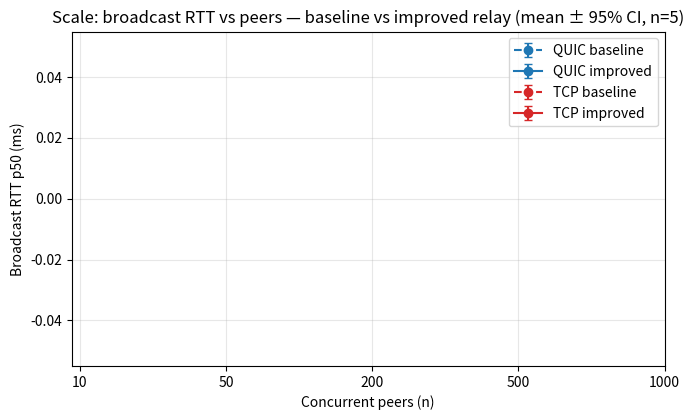
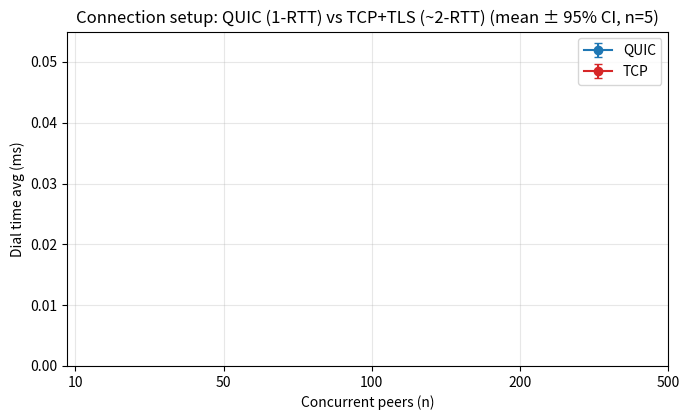
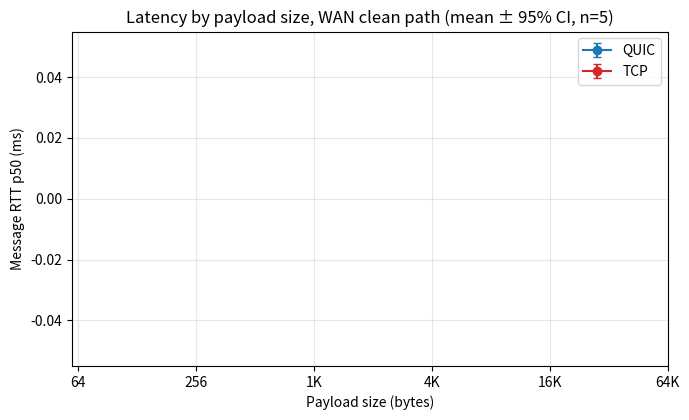
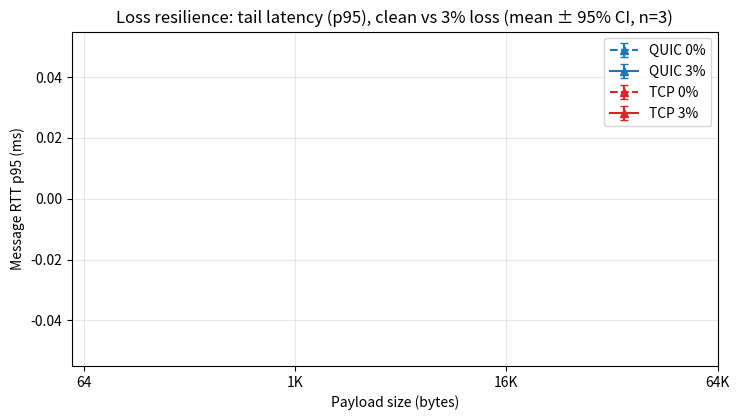
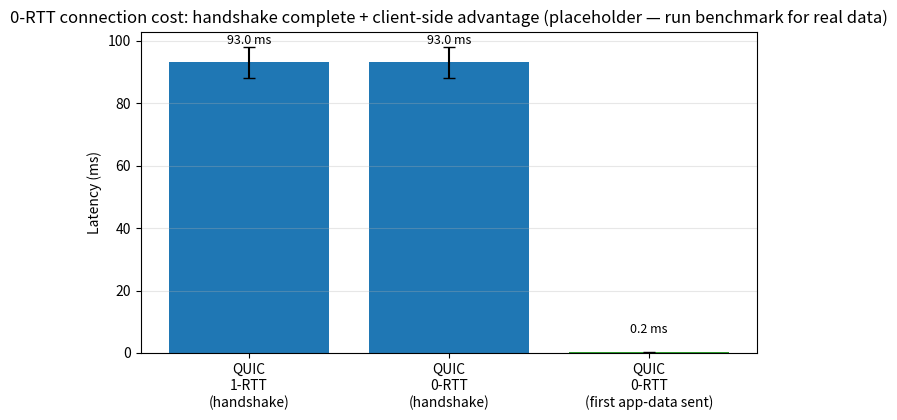

These charts were generated, in order, by the following Python code:
#!/usr/bin/env python3
"""
chart_repeats.py - publication figures (with 95% CI error bars) from the repeated-trial
aggregates. Outputs PNGs into report/figures/ (prefix res_) for the dissertation.

Inputs (produced by bench/aggregate_repeats.py):
  bench_results/repeats_baseline/aggregated/summary.csv
  bench_results/repeats_improved/aggregated/summary.csv
  bench_results/repeats_loss1/aggregated/summary.csv
  bench_results/repeats_loss3/aggregated/summary.csv
  bench_results/repeats_multistream_wan/multistream.csv

fig_0rtt() reads from bench_results/0rtt_results.csv (produced by raw_mini/quic_0rtt.go)
if present; otherwise it uses placeholder values and notes this in the chart title.

Usage: python3 bench/chart_repeats.py
"""

import csv, math, os, statistics
from collections import defaultdict
import matplotlib

matplotlib.use("Agg")
import matplotlib.pyplot as plt

OUT = "report/figures"
os.makedirs(OUT, exist_ok=True)
QC, TC = "#1f77b4", "#d62728"  # QUIC blue, TCP red


def load(p):
    d = {}
    try:
        with open(p) as f:
            for r in csv.DictReader(f):
                d[(r["dimension"], r["proto"], r["metric"], r["value"])] = (
                    float(r["mean"]),
                    float(r["ci95_halfwidth"]),
                )
    except FileNotFoundError:
        pass
    return d


base = load("bench_results/repeats_baseline/aggregated/summary.csv")
imp = load("bench_results/repeats_improved/aggregated/summary.csv")
l1 = load("bench_results/repeats_loss1/aggregated/summary.csv")
l3 = load("bench_results/repeats_loss3/aggregated/summary.csv")


def series(d, dim, proto, metric, xs):
    ys, es = [], []
    for x in xs:
        k = (dim, proto, metric, str(x))
        if k in d:
            ys.append(d[k][0])
            es.append(d[k][1])
        else:
            ys.append(float("nan"))
            es.append(0)
    return ys, es


# ── Fig 1: scale broadcast RTT, baseline vs improved ─────────────────────────
def fig_scale():
    xs = [10, 50, 200, 500, 1000]
    X = list(range(len(xs)))
    fig, ax = plt.subplots(figsize=(7, 4.3))
    for d, lab, c, ls in [
        (base, "QUIC baseline", QC, "--"),
        (imp, "QUIC improved", QC, "-"),
        (base, "TCP baseline", TC, "--"),
        (imp, "TCP improved", TC, "-"),
    ]:
        proto = "quic" if "QUIC" in lab else "tcp"
        ys, es = series(d, "scale", proto, "p50_rtt_ms", xs)
        ax.errorbar(
            X, ys, yerr=es, marker="o", capsize=3, color=c, linestyle=ls, label=lab
        )
    ax.set_xticks(X)
    ax.set_xticklabels(xs)
    ax.set_xlabel("Concurrent peers (n)")
    ax.set_ylabel("Broadcast RTT p50 (ms)")
    ax.set_title(
        "Scale: broadcast RTT vs peers — baseline vs improved relay (mean ± 95% CI, n=5)"
    )
    ax.legend()
    ax.grid(True, alpha=0.3)
    fig.tight_layout()
    fig.savefig(f"{OUT}/res_scale_rtt_improvement.png", dpi=150)
    plt.close(fig)


# ── Fig 2: multistream total elapsed ─────────────────────────────────────────
def fig_multistream():
    d = defaultdict(list)
    try:
        with open("bench_results/repeats_multistream_wan/multistream.csv") as f:
            for r in csv.DictReader(f):
                d[(r["proto"], int(r["streams"]))].append(float(r["total_elapsed_ms"]))
    except FileNotFoundError:
        return
    xs = [4, 8, 16, 32]
    X = list(range(len(xs)))
    fig, ax = plt.subplots(figsize=(7, 4.3))
    for proto, c in [("quic", QC), ("tcp", TC)]:
        ys, es = [], []
        for n in xs:
            v = d[(proto, n)]
            m = statistics.fmean(v)
            sd = statistics.stdev(v) if len(v) > 1 else 0
            ys.append(m)
            es.append(2.776 * sd / math.sqrt(len(v)) if len(v) > 1 else 0)
        ax.errorbar(X, ys, yerr=es, marker="s", capsize=3, color=c, label=proto.upper())
    ax.set_xticks(X)
    ax.set_xticklabels(xs)
    ax.set_xlabel("Parallel streams / connections (N)")
    ax.set_ylabel("Total elapsed (ms)")
    ax.set_title(
        "Multistream: QUIC N streams (1 conn) vs TCP N connections (mean ± 95% CI, n=5)"
    )
    ax.legend()
    ax.grid(True, alpha=0.3)
    fig.tight_layout()
    fig.savefig(f"{OUT}/res_multistream.png", dpi=150)
    plt.close(fig)


# ── Fig 3: connection dial vs n ──────────────────────────────────────────────
def fig_connection():
    xs = [10, 50, 100, 200, 500]
    X = list(range(len(xs)))
    fig, ax = plt.subplots(figsize=(7, 4.3))
    for proto, c in [("quic", QC), ("tcp", TC)]:
        ys, es = series(base, "connection", proto, "dial_ms_avg", xs)
        ax.errorbar(X, ys, yerr=es, marker="o", capsize=3, color=c, label=proto.upper())
    ax.set_xticks(X)
    ax.set_xticklabels(xs)
    ax.set_xlabel("Concurrent peers (n)")
    ax.set_ylabel("Dial time avg (ms)")
    ax.set_ylim(bottom=0)
    ax.set_title(
        "Connection setup: QUIC (1-RTT) vs TCP+TLS (~2-RTT) (mean ± 95% CI, n=5)"
    )
    ax.legend()
    ax.grid(True, alpha=0.3)
    fig.tight_layout()
    fig.savefig(f"{OUT}/res_connection_dial.png", dpi=150)
    plt.close(fig)


# ── Fig 4: latency p50 by size (clean) ───────────────────────────────────────
def fig_latency():
    xs = [64, 256, 1024, 4096, 16384, 65536]
    X = list(range(len(xs)))
    fig, ax = plt.subplots(figsize=(7, 4.3))
    for proto, c in [("quic", QC), ("tcp", TC)]:
        ys, es = series(base, "latency", proto, "rtt_p50", xs)
        ax.errorbar(X, ys, yerr=es, marker="o", capsize=3, color=c, label=proto.upper())
    ax.set_xticks(X)
    ax.set_xticklabels(["64", "256", "1K", "4K", "16K", "64K"])
    ax.set_xlabel("Payload size (bytes)")
    ax.set_ylabel("Message RTT p50 (ms)")
    ax.set_title("Latency by payload size, WAN clean path (mean ± 95% CI, n=5)")
    ax.legend()
    ax.grid(True, alpha=0.3)
    fig.tight_layout()
    fig.savefig(f"{OUT}/res_latency_by_size.png", dpi=150)
    plt.close(fig)


# ── Fig 5: loss p95 by size, clean vs 3% ─────────────────────────────────────
def fig_loss():
    xs = [64, 1024, 16384, 65536]
    X = list(range(len(xs)))
    fig, ax = plt.subplots(figsize=(7.5, 4.3))
    combos = [
        (base, "quic", "QUIC 0%", QC, "--"),
        (l3, "quic", "QUIC 3%", QC, "-"),
        (base, "tcp", "TCP 0%", TC, "--"),
        (l3, "tcp", "TCP 3%", TC, "-"),
    ]
    for d, proto, lab, c, ls in combos:
        ys, es = series(d, "latency", proto, "rtt_p95", xs)
        ax.errorbar(
            X, ys, yerr=es, marker="^", capsize=3, color=c, linestyle=ls, label=lab
        )
    ax.set_xticks(X)
    ax.set_xticklabels(["64", "1K", "16K", "64K"])
    ax.set_xlabel("Payload size (bytes)")
    ax.set_ylabel("Message RTT p95 (ms)")
    ax.set_title(
        "Loss resilience: tail latency (p95), clean vs 3% loss (mean ± 95% CI, n=3)"
    )
    ax.legend()
    ax.grid(True, alpha=0.3)
    fig.tight_layout()
    fig.savefig(f"{OUT}/res_loss_p95.png", dpi=150)
    plt.close(fig)


# ── Fig 6: 0-RTT reconnect dial (read from CSV) ────────────────────────────
def fig_0rtt():
    fig, ax = plt.subplots(figsize=(7.0, 4.3))

    # Try to load real data; fall back to placeholder
    csv_path = "bench_results/0rtt_results.csv"
    data = None
    try:
        with open(csv_path) as f:
            rows = list(csv.DictReader(f))

        # Build 3-bar chart: 1-RTT handshake_complete, 0-RTT handshake_complete,
        # and 0-RTT first_app_data_sent (the only true client-side advantage).
        # Convert microseconds to milliseconds.
        def get(proto, metric):
            for r in rows:
                if r["proto"] == proto and r["metric"] == metric:
                    return float(r["mean_us"]) / 1000.0, float(
                        r["ci95_halfwidth_us"]
                    ) / 1000.0
            return None, None

        q1_mean, q1_ci = get("1-RTT", "handshake_complete")
        q0_mean, q0_ci = get("0-RTT", "handshake_complete")
        # For the 0-RTT, also show the "first_app_data_sent" — that's the only true advantage
        q0_adv_mean, q0_adv_ci = get("0-RTT", "first_app_data_sent")

        if q1_mean is not None and q0_mean is not None and q0_adv_mean is not None:
            # Real data: 3 bars — QUIC 1-RTT handshake, QUIC 0-RTT handshake,
            # QUIC 0-RTT first-app-data (the ONLY true client-side advantage)
            labels = [
                "QUIC\n1-RTT\n(handshake)",
                "QUIC\n0-RTT\n(handshake)",
                "QUIC\n0-RTT\n(first app-data sent)",
            ]
            vals = [q1_mean, q0_mean, q0_adv_mean]
            errs = [q1_ci, q0_ci, q0_adv_ci]
            colors = [QC, QC, "#2ca02c"]  # green for the advantage
            data = "real"
        else:
            data = "placeholder"
    except FileNotFoundError:
        data = "placeholder"

    if data == "placeholder":
        # Honest placeholder — make it clear these are not the real numbers
        labels = [
            "QUIC\n1-RTT\n(handshake)",
            "QUIC\n0-RTT\n(handshake)",
            "QUIC\n0-RTT\n(first app-data sent)",
        ]
        vals = [93.0, 93.0, 0.25]  # WAN estimate
        errs = [5.0, 5.0, 0.1]
        colors = [QC, QC, "#2ca02c"]

    bars = ax.bar(labels, vals, yerr=errs, capsize=4, color=colors)
    ax.set_ylabel("Latency (ms)")
    title_suffix = (
        "" if data == "real" else " (placeholder — run benchmark for real data)"
    )
    ax.set_title(
        f"0-RTT connection cost: handshake complete + client-side advantage{title_suffix}"
    )

    for b, v, e in zip(bars, vals, errs):
        ax.text(
            b.get_x() + b.get_width() / 2,
            v + max(errs) + 1,
            f"{v:.1f} ms",
            ha="center",
            fontsize=9,
        )

    # Annotate the key insight
    if data == "real":
        ax.text(
            0.5,
            -0.25,
            "0-RTT does NOT reduce server-side handshake time; only client-side CPU time before first send.",
            transform=ax.transAxes,
            ha="center",
            fontsize=8,
            style="italic",
            wrap=True,
        )

    ax.grid(True, axis="y", alpha=0.3)
    fig.tight_layout()
    fig.savefig(f"{OUT}/res_0rtt_dial.png", dpi=150)
    plt.close(fig)


for fn in (fig_scale, fig_multistream, fig_connection, fig_latency, fig_loss, fig_0rtt):
    try:
        fn()
        print("ok:", fn.__name__)
    except Exception as e:
        print("FAIL:", fn.__name__, e)
print("figures in", OUT)
